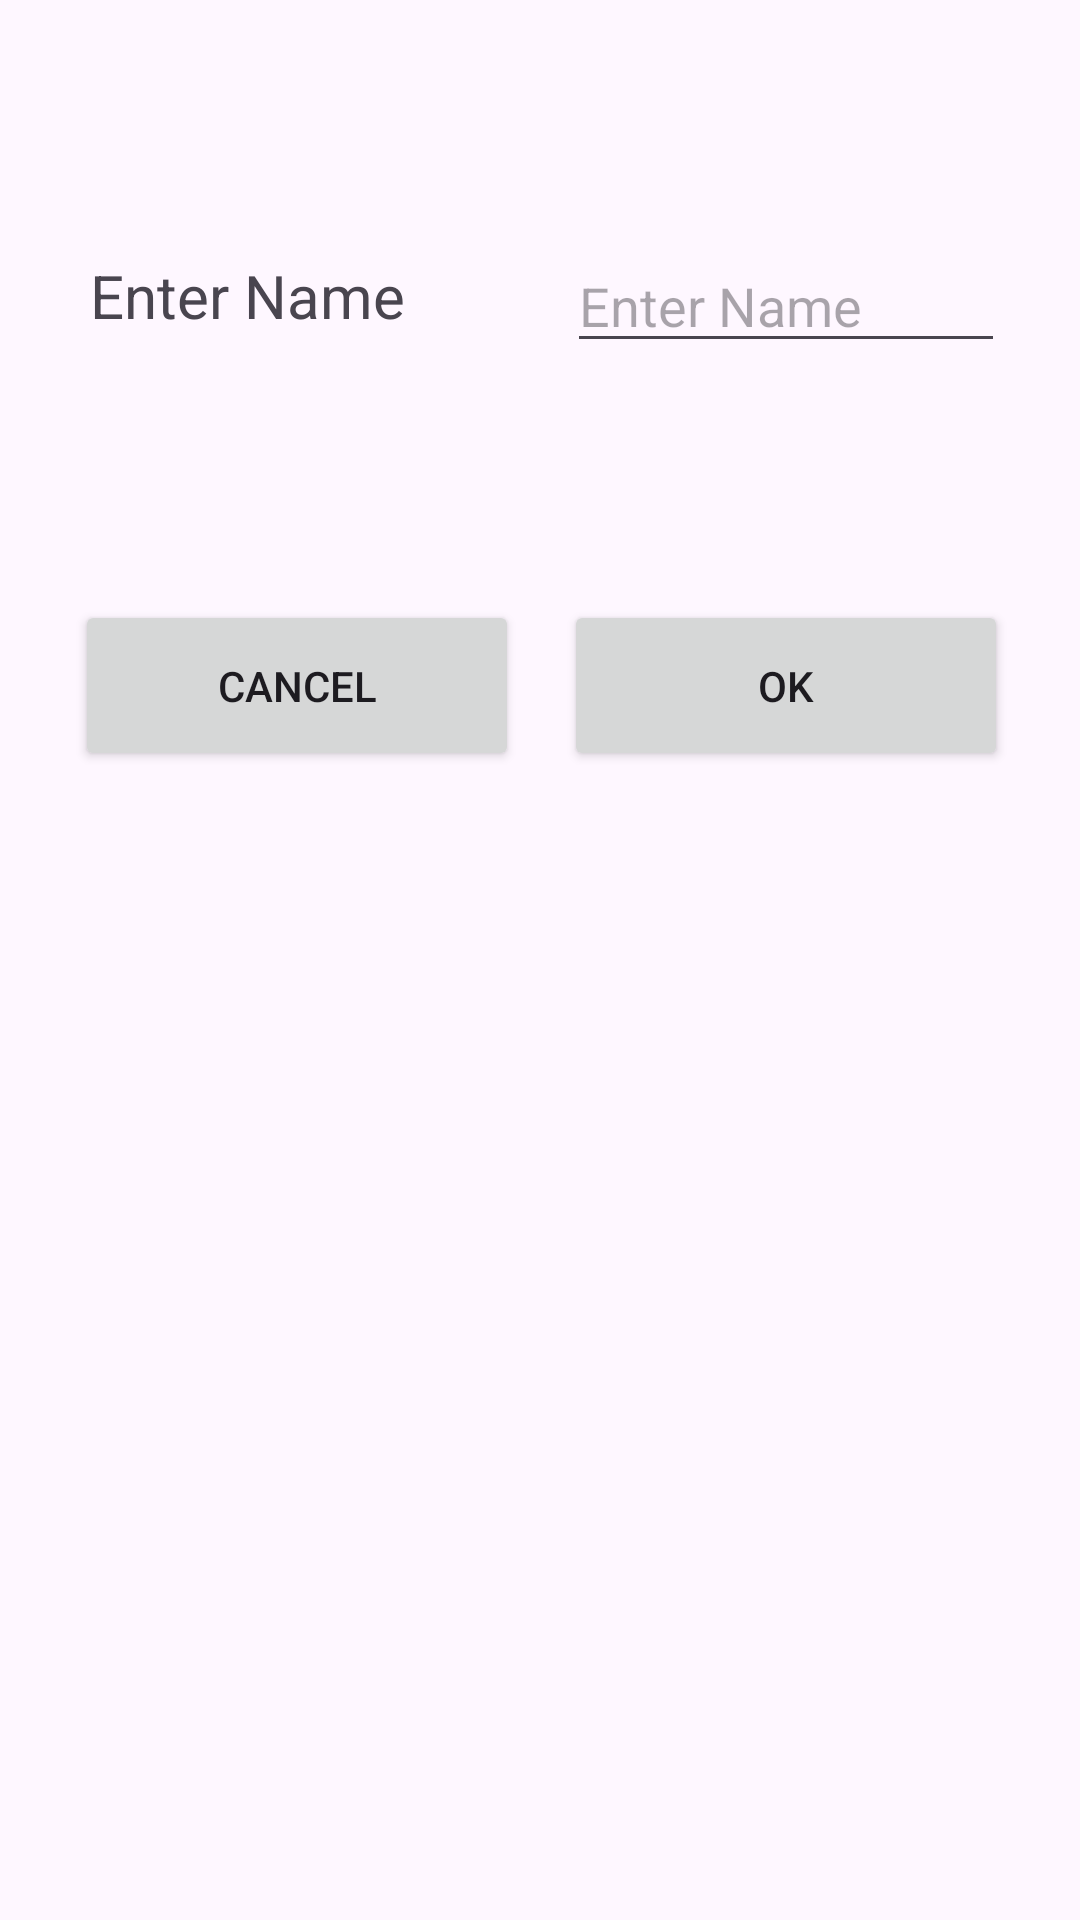

Layout XML and referenced resources for this Android screen:
<!-- AndroidManifest.xml: application theme Theme.DartScoreboard -->
<!-- res/layout/activity_create_user.xml -->
<?xml version="1.0" encoding="utf-8"?>
<androidx.coordinatorlayout.widget.CoordinatorLayout xmlns:android="http://schemas.android.com/apk/res/android"
    xmlns:tools="http://schemas.android.com/tools"
    android:layout_width="match_parent"
    android:layout_height="match_parent"
    tools:context=".CreateUserActivity">

    <include layout="@layout/toolbar"/>

    <TextView
        android:layout_width="wrap_content"
        android:layout_height="wrap_content"
        android:text="@string/enter_name"
        android:padding="5dp"
        android:textSize="20sp"
        android:layout_marginTop="80dp"
        android:layout_marginStart="25dp"
        />

    <EditText
        android:id="@+id/enter_name_edit_text"
        android:hint="@string/enter_name"
        android:layout_width="146dp"
        android:layout_height="41dp"
        android:inputType="textCapWords"
        android:layout_gravity="end"
        android:layout_marginEnd="25dp"
        android:layout_marginTop="80dp"
        android:autofillHints="username" />

    <Button
        android:id="@+id/cancel_create_player"
        android:layout_width="148dp"
        android:layout_height="57dp"
        android:layout_marginTop="200dp"
        android:layout_marginStart="25dp"
        android:text="@string/cancel"
        />

    <Button
        android:id="@+id/create_player_button"
        android:layout_width="148dp"
        android:layout_height="57dp"
        android:layout_gravity="end"
        android:layout_marginEnd="24dp"
        android:layout_marginTop="200dp"
        android:layout_marginBottom="512dp"
        android:text="@string/ok_button"
        />


</androidx.coordinatorlayout.widget.CoordinatorLayout>
<!-- res/layout/toolbar.xml (included above) -->
<?xml version="1.0" encoding="utf-8"?>
<androidx.appcompat.widget.Toolbar xmlns:android="http://schemas.android.com/apk/res/android"
    xmlns:app="http://schemas.android.com/apk/res-auto"
    android:id="@+id/toolbar"
    android:layout_width="match_parent"
    android:layout_height="75dp"
    android:elevation="4dp"
    app:titleTextColor="@color/white"
    android:paddingTop="8dp"
    android:paddingEnd="8dp"
    style="@style/MyThemeOverlay_Toolbar"
    app:popupTheme="@style/Theme.AppCompat.DayNight.NoActionBar">
</androidx.appcompat.widget.Toolbar>
<!-- resources referenced by this layout -->
<resources>
  <color name="white">#FFFFFFFF</color>
  <string name="cancel">Cancel</string>
  <string name="enter_name">Enter Name</string>
  <string name="ok_button">OK</string>
  <style name="Theme.DartScoreboard" parent="Base.Theme.DartScoreboard" />
  <style name="Base.Theme.DartScoreboard" parent="Theme.Material3.DayNight.NoActionBar">
          
          
          <item name="colorPrimary">@color/custom_blue</item>
          <item name="colorAccent">@color/white</item>
      </style>
</resources>
